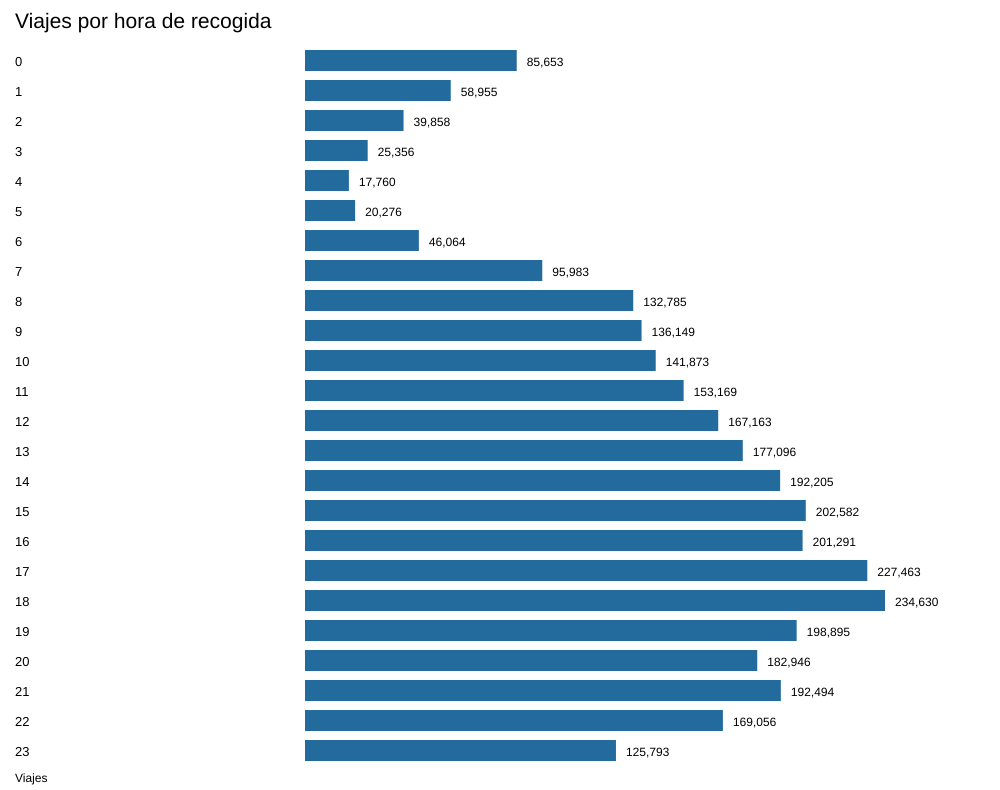

The file beside this chart, header and first rows:
hora, viajes, total_medio_usd
0, 85653, 26.77
1, 58955, 24.75
2, 39858, 23.66
3, 25356, 24.56
4, 17760, 30.26
5, 20276, 34.23
6, 46064, 28.62
7, 95983, 26.43
8, 132785, 25.01
9, 136149, 25.11
10, 141873, 25.45
11, 153169, 25.23
12, 167163, 30.75
13, 177096, 26.23
14, 192205, 26.97
15, 202582, 26.93
16, 201291, 28.88
17, 227463, 27.29
18, 234630, 26.03
19, 198895, 26.66
20, 182946, 26.35
21, 192494, 26.43
22, 169056, 26.77
23, 125793, 27.35
